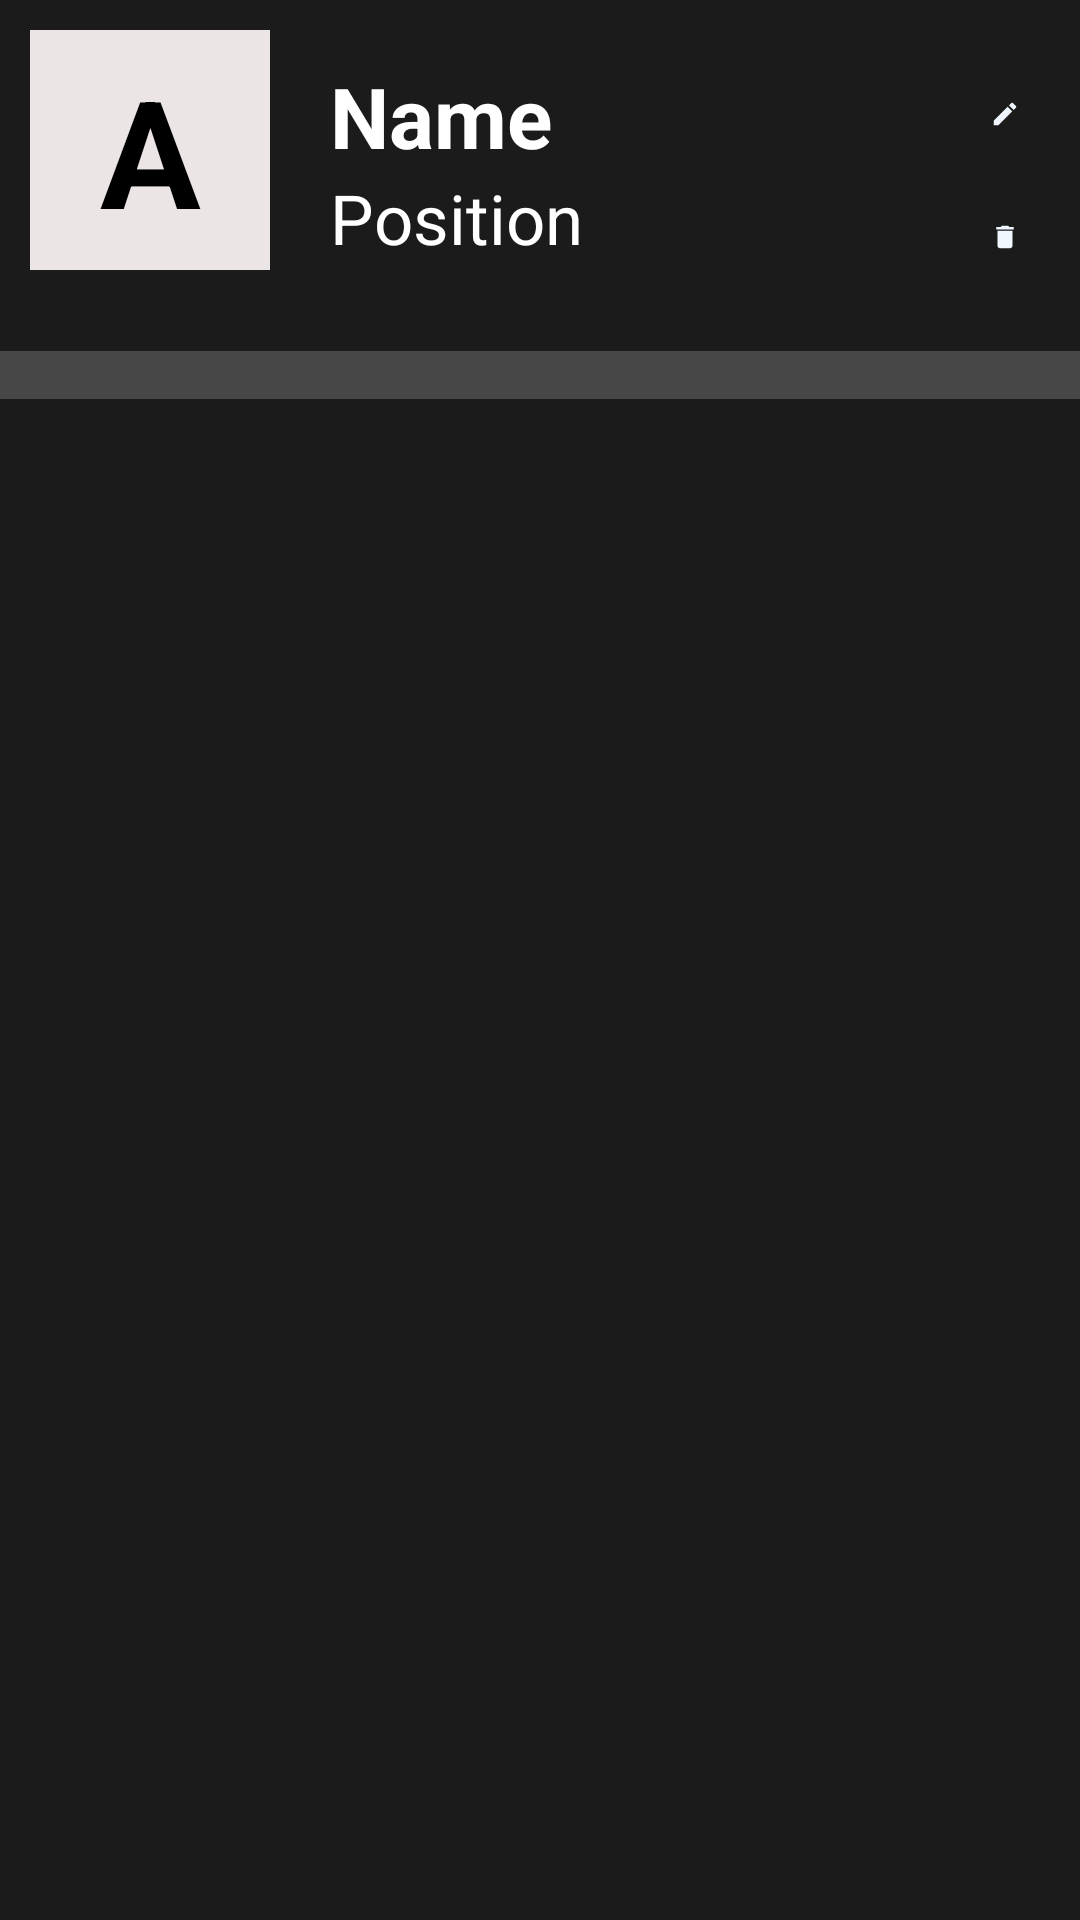

Write the Android layout XML for this screen, with the resource values it uses.
<!-- AndroidManifest.xml: application theme Theme.CRUDSQliteRoom -->
<!-- res/layout/entity_staff.xml -->
<?xml version="1.0" encoding="utf-8"?>
<LinearLayout
    xmlns:android="http://schemas.android.com/apk/res/android"
    android:layout_width="match_parent"
    android:layout_height="wrap_content"

    android:orientation="vertical"
    android:background="#1B1B1B"
    >

    <LinearLayout
        xmlns:android="http://schemas.android.com/apk/res/android"
        android:layout_width="match_parent"
        android:layout_height="wrap_content"
        android:padding="10dp"
        android:orientation="horizontal"
        android:background="#1B1B1B"
        >

        <TextView
            android:id="@+id/tv_title"
            android:layout_width="80dp"
            android:layout_height="80dp"
            android:background="#ECE5E5"
            android:gravity="center"
            android:textColor="@color/black"
            android:text="A"
            android:textSize="50sp"
            android:textStyle="bold"

            />

        <LinearLayout
            android:layout_width="match_parent"
            android:layout_height="wrap_content"
            android:orientation="vertical"
            android:layout_marginLeft="10dp"
            android:padding="10dp"
            android:layout_weight="1"
            >

            <TextView
                android:id="@+id/tv_name"
                android:layout_width="match_parent"
                android:layout_height="wrap_content"
                android:textColor="@color/white"
                android:textSize="28sp"
                android:textStyle="bold"
                android:text="Name"
                />
            <TextView
                android:id="@+id/tv_position"
                android:layout_width="match_parent"
                android:layout_height="wrap_content"
                android:textColor="@color/white"
                android:textSize="23sp"

                android:text="Position"
                />



        </LinearLayout>
        <LinearLayout
            android:layout_width="match_parent"
            android:layout_height="wrap_content"
            android:orientation="vertical"
            android:layout_marginLeft="100dp"
            android:padding="10dp"
            android:layout_weight="1"
            >

            <ImageView
                android:id="@+id/edit_icon"
                android:layout_width="wrap_content"
                android:layout_height="wrap_content"
                android:src="@drawable/ic_menu_edit"

                />
            <ImageView
                android:id="@+id/delete_icon"
                android:layout_width="wrap_content"
                android:layout_height="wrap_content"
                android:src="@drawable/ic_menu_delete"
                android:layout_marginTop="5dp"
                />



        </LinearLayout>


    </LinearLayout>
    <LinearLayout
        xmlns:android="http://schemas.android.com/apk/res/android"
        android:layout_width="match_parent"
        android:layout_height="wrap_content"
        android:padding="8dp"
        android:orientation="horizontal"
        android:background="#8A6E6D6D"
        >



    </LinearLayout>

</LinearLayout>
<!-- resources referenced by this layout -->
<resources>
  <!-- drawable ic_menu_delete (drawable) -->
  <vector android:height="36dp" android:tint="#F0F6FF"
      android:viewportHeight="24" android:viewportWidth="24"
      android:width="36dp" xmlns:android="http://schemas.android.com/apk/res/android">
      <path android:fillColor="@android:color/white" android:pathData="M6,19c0,1.1 0.9,2 2,2h8c1.1,0 2,-0.9 2,-2V7H6v12zM19,4h-3.5l-1,-1h-5l-1,1H5v2h14V4z"/>
  </vector>
  <!-- drawable ic_menu_edit (drawable) -->
  <vector android:height="36dp" android:tint="#F0F6FF"
      android:viewportHeight="24" android:viewportWidth="24"
      android:width="36dp" xmlns:android="http://schemas.android.com/apk/res/android">
      <path android:fillColor="@android:color/white" android:pathData="M3,17.25V21h3.75L17.81,9.94l-3.75,-3.75L3,17.25zM20.71,7.04c0.39,-0.39 0.39,-1.02 0,-1.41l-2.34,-2.34c-0.39,-0.39 -1.02,-0.39 -1.41,0l-1.83,1.83 3.75,3.75 1.83,-1.83z"/>
  </vector>
  <style name="Theme.CRUDSQliteRoom" parent="Theme.MaterialComponents.DayNight.DarkActionBar">
          
          <item name="colorPrimary">#121212</item>
          <item name="colorPrimaryVariant">@color/purple_700</item>
          <item name="colorOnPrimary">@color/white</item>
          
          <item name="colorSecondary">@color/teal_200</item>
          <item name="colorSecondaryVariant">@color/teal_700</item>
          <item name="colorOnSecondary">@color/black</item>
          
          <item name="android:statusBarColor" tools:targetApi="l">?attr/colorPrimaryVariant</item>
          
      </style>
  <!-- not gathered from this repository: default colours our renderer supplied (Android Studio template values) -->
  <color name="purple_700">#FF3700B3</color>
  <color name="teal_200">#FF03DAC5</color>
  <color name="teal_700">#FF018786</color>
  <color name="black">#FF000000</color>
  <color name="white">#FFFFFFFF</color>
</resources>
